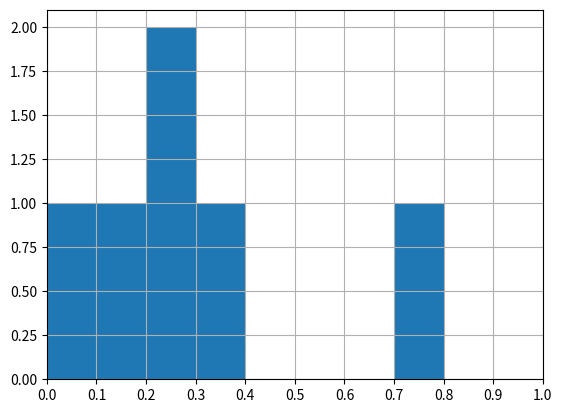

The script that saved this image:
import pandas as pd
import matplotlib.pyplot as plt

#Метод серединных произведений
count = 6
n = 4
yadro = 5167 #ядро
mnozh = 3729 #множитель

list_mnozh = []
list_prod = []
list_random = []

start = n // 2
stop = n + n // 2

for i in range(0, count):
    prod = yadro * mnozh
    if len(str(prod)) % 2 == 1:
        prod = '0' + str(prod)

    chislo_srez = int(str(prod)[start:stop])
    random = chislo_srez / (10 ** n)
    list_mnozh.append(mnozh)
    list_prod.append(prod)
    list_random.append(random)
    mnozh = int(str(prod)[n:]) #берем последние разряды

data = {'mnozh': list_mnozh, 'prod': list_prod, 'random': list_random}

df = pd.DataFrame(data=data)
print(df)

x=[0.0,0.1,0.2,0.3,0.4,0.5,0.6,0.7,0.8,0.9,1.0]
df['random'].hist(bins=x)
x_ticks=[0.0,0.1,0.2,0.3,0.4,0.5,0.6,0.7,0.8,0.9,1.0]
plt.xticks(ticks=x_ticks)
plt.xlim(0.0, 1.0)
plt.show()